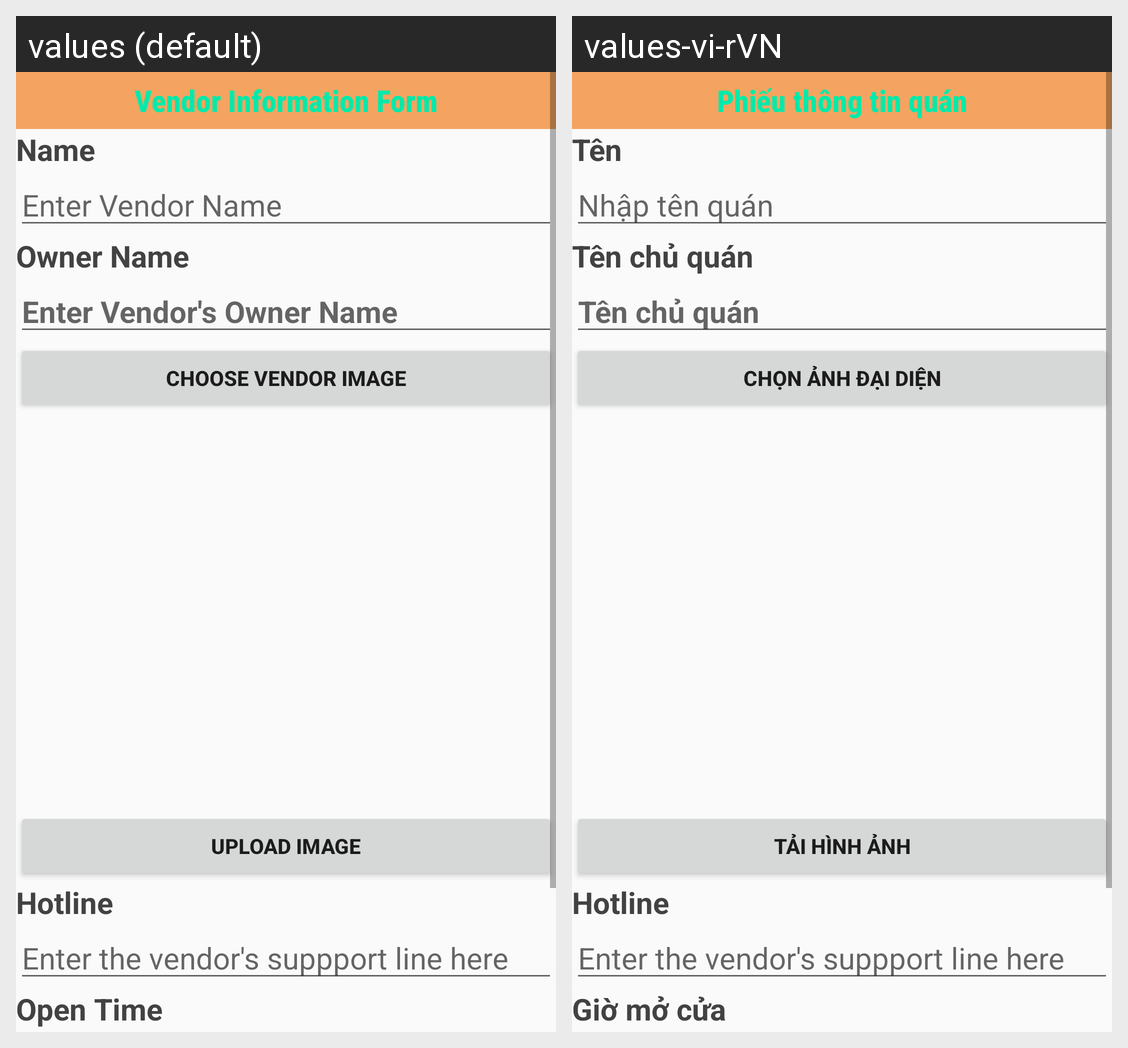

Here is an Android app screen in its default locale and in the app's own translations. Write out the translated-string differences for the strings that appear on this screen.
Android screen res/layout/fragment_add_vendor.xml rendered under 2 locales, left to right: values (default), values-vi-rVN. Device: Nexus 5 (rendered at 1080×1920; each locale shown at half size, 540×960, under a caption strip naming it); theme AppTheme.
Strings drawn on this screen, with the default value and each locale's value (text and hints the layout hard-codes, and strings that could not be matched under every locale, appear in the picture but are not listed):

vendor_information_form
  values: Vendor Information Form
  values-vi-rVN: Phiếu thông tin quán

name
  values: Name
  values-vi-rVN: Tên

enter_vendor_name
  values: Enter Vendor Name
  values-vi-rVN: Nhập tên quán

owner_name
  values: Owner Name
  values-vi-rVN: Tên chủ quán

enter_vendor_s_owner_name
  values: Enter Vendor's Owner Name
  values-vi-rVN: Tên chủ quán

choose_vendor_image
  values: CHOOSE VENDOR IMAGE
  values-vi-rVN: Chọn ảnh đại diện

upload_image
  values: UPLOAD IMAGE
  values-vi-rVN: Tải hình ảnh

hot_line
  values: Hotline
  values-vi-rVN: Hotline  [not translated; the default value is used]

enter_the_vendor_s_suppport_line_here
  values: Enter the vendor's suppport line here
  values-vi-rVN: Enter the vendor's suppport line here  [not translated; the default value is used]

open_time
  values: Open Time
  values-vi-rVN: Giờ mở cửa
